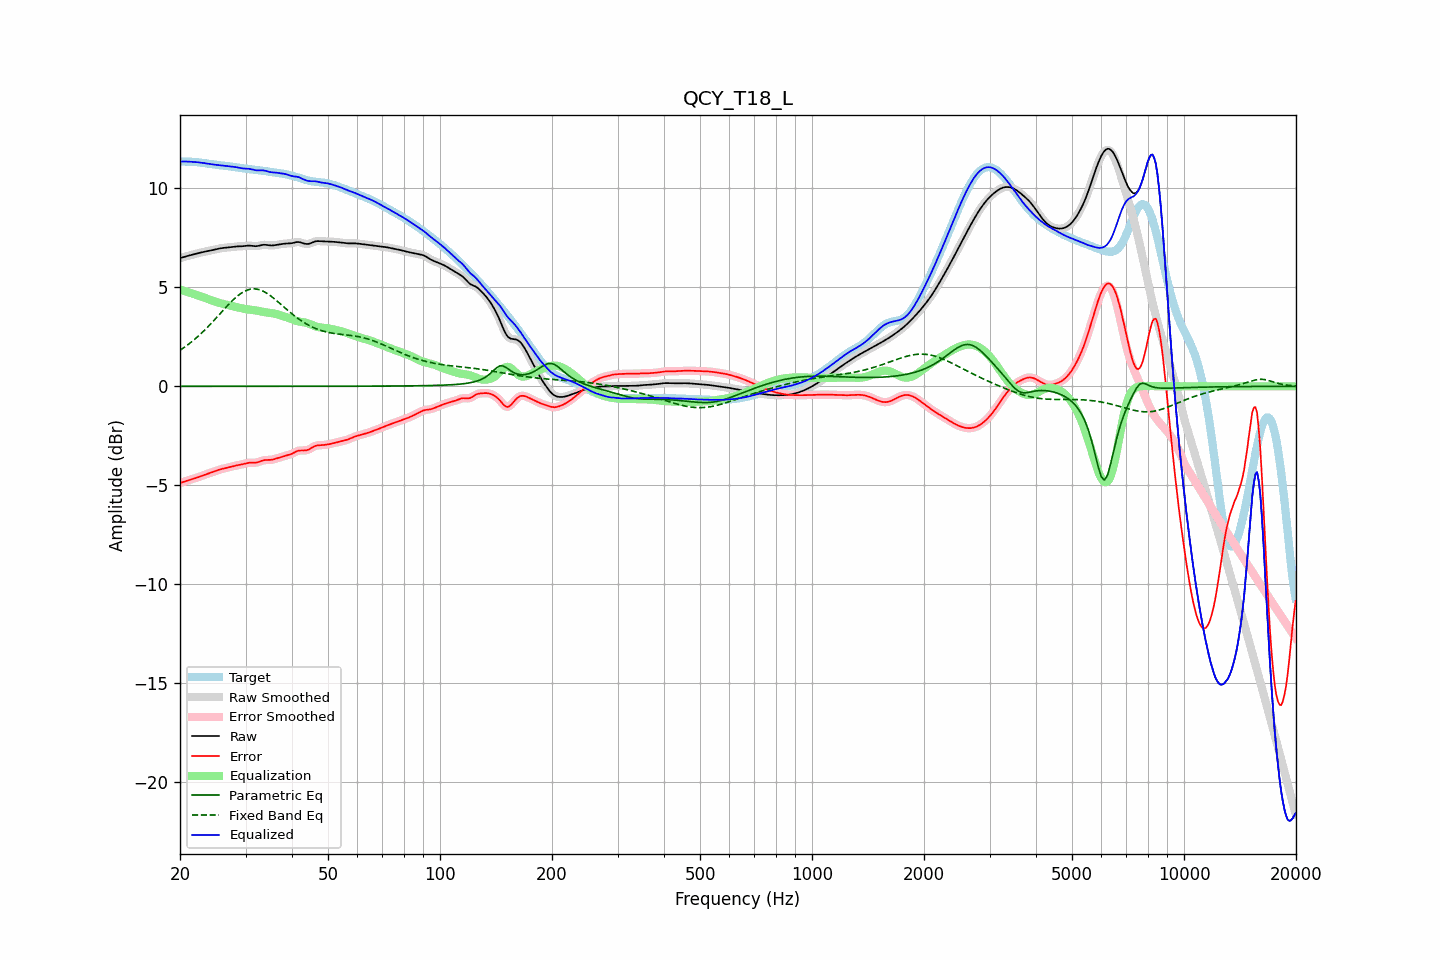

Source data for this figure (header and first rows):
frequency, raw, error, smoothed, error_smoothed, equalization, parametric_eq, fixed_band_eq, equalized_raw, equalized_smoothed, target
20.00, 6.47, -4.88, 6.47, -4.88, 4.88, 0.00, 1.82, 11.35, 11.35, 11.35
20.20, 6.49, -4.86, 6.49, -4.86, 4.86, 0.00, 1.88, 11.35, 11.35, 11.35
20.40, 6.52, -4.83, 6.52, -4.83, 4.83, 0.00, 1.93, 11.35, 11.35, 11.35
20.61, 6.54, -4.81, 6.54, -4.81, 4.81, 0.00, 1.99, 11.35, 11.35, 11.35
20.81, 6.57, -4.78, 6.57, -4.78, 4.78, 0.00, 2.05, 11.35, 11.35, 11.35
21.02, 6.59, -4.76, 6.59, -4.76, 4.76, 0.00, 2.11, 11.35, 11.35, 11.34
21.23, 6.61, -4.73, 6.61, -4.73, 4.73, 0.00, 2.17, 11.34, 11.34, 11.34
21.44, 6.63, -4.71, 6.63, -4.71, 4.71, 0.00, 2.23, 11.34, 11.34, 11.34
21.66, 6.65, -4.68, 6.65, -4.68, 4.68, 0.00, 2.30, 11.33, 11.33, 11.33
21.87, 6.67, -4.65, 6.67, -4.65, 4.65, 0.00, 2.37, 11.33, 11.33, 11.33
22.09, 6.69, -4.63, 6.69, -4.63, 4.62, 0.00, 2.43, 11.32, 11.32, 11.32
22.31, 6.71, -4.60, 6.71, -4.60, 4.60, 0.00, 2.51, 11.31, 11.31, 11.31
22.54, 6.74, -4.57, 6.74, -4.57, 4.57, 0.00, 2.58, 11.30, 11.30, 11.30
22.76, 6.76, -4.54, 6.76, -4.54, 4.54, 0.00, 2.65, 11.29, 11.29, 11.29
22.99, 6.77, -4.51, 6.77, -4.51, 4.51, 0.00, 2.73, 11.28, 11.28, 11.28
23.22, 6.79, -4.48, 6.79, -4.48, 4.48, 0.00, 2.81, 11.27, 11.27, 11.27
23.45, 6.81, -4.45, 6.81, -4.45, 4.45, 0.00, 2.89, 11.26, 11.26, 11.26
23.69, 6.82, -4.42, 6.82, -4.42, 4.42, 0.00, 2.97, 11.24, 11.24, 11.24
23.92, 6.84, -4.39, 6.84, -4.39, 4.39, 0.00, 3.05, 11.23, 11.23, 11.23
24.16, 6.86, -4.36, 6.86, -4.36, 4.36, 0.00, 3.14, 11.22, 11.22, 11.22
24.40, 6.87, -4.33, 6.87, -4.33, 4.33, 0.00, 3.23, 11.20, 11.21, 11.21
24.65, 6.89, -4.31, 6.89, -4.31, 4.30, 0.00, 3.31, 11.19, 11.19, 11.20
24.89, 6.91, -4.28, 6.91, -4.28, 4.28, 0.00, 3.40, 11.19, 11.19, 11.19
25.14, 6.93, -4.25, 6.93, -4.25, 4.25, 0.00, 3.49, 11.18, 11.18, 11.18
25.39, 6.95, -4.22, 6.95, -4.22, 4.22, 0.00, 3.58, 11.17, 11.17, 11.17
25.65, 6.96, -4.19, 6.96, -4.19, 4.20, 0.00, 3.67, 11.16, 11.16, 11.16
25.91, 6.98, -4.17, 6.98, -4.17, 4.18, 0.00, 3.76, 11.15, 11.15, 11.15
26.16, 6.99, -4.15, 6.99, -4.15, 4.16, 0.00, 3.85, 11.14, 11.14, 11.14
26.43, 7.00, -4.14, 7.00, -4.14, 4.14, 0.00, 3.94, 11.13, 11.13, 11.13
26.69, 7.01, -4.12, 7.01, -4.12, 4.12, 0.00, 4.03, 11.12, 11.12, 11.13
26.96, 7.01, -4.10, 7.01, -4.10, 4.10, 0.00, 4.11, 11.11, 11.11, 11.12
27.23, 7.02, -4.08, 7.02, -4.08, 4.08, 0.00, 4.20, 11.10, 11.10, 11.11
27.50, 7.04, -4.06, 7.04, -4.06, 4.06, 0.00, 4.28, 11.09, 11.09, 11.09
27.77, 7.05, -4.04, 7.05, -4.04, 4.04, 0.00, 4.36, 11.09, 11.09, 11.08
28.05, 7.05, -4.02, 7.05, -4.02, 4.02, 0.00, 4.44, 11.08, 11.08, 11.07
28.33, 7.06, -4.00, 7.06, -4.00, 4.00, 0.00, 4.51, 11.06, 11.06, 11.06
28.62, 7.06, -3.98, 7.06, -3.98, 3.98, 0.00, 4.58, 11.05, 11.05, 11.05
28.90, 7.07, -3.97, 7.07, -3.97, 3.96, 0.00, 4.64, 11.03, 11.03, 11.03
29.19, 7.07, -3.95, 7.07, -3.95, 3.94, 0.00, 4.70, 11.01, 11.01, 11.02
29.48, 7.07, -3.93, 7.07, -3.93, 3.93, 0.00, 4.75, 11.00, 11.00, 11.01
29.78, 7.08, -3.91, 7.08, -3.91, 3.91, 0.00, 4.79, 10.99, 10.99, 11.00
30.08, 7.09, -3.89, 7.09, -3.89, 3.90, 0.00, 4.83, 10.99, 10.99, 10.99
30.38, 7.10, -3.87, 7.10, -3.87, 3.88, 0.00, 4.86, 10.99, 10.99, 10.97
30.68, 7.10, -3.86, 7.10, -3.86, 3.88, 0.00, 4.89, 10.98, 10.98, 10.96
30.99, 7.10, -3.86, 7.10, -3.86, 3.87, 0.00, 4.91, 10.97, 10.97, 10.96
31.30, 7.09, -3.86, 7.09, -3.86, 3.86, 0.00, 4.92, 10.95, 10.95, 10.95
31.61, 7.08, -3.86, 7.08, -3.86, 3.85, 0.00, 4.92, 10.93, 10.93, 10.94
31.93, 7.07, -3.86, 7.08, -3.85, 3.84, 0.00, 4.91, 10.91, 10.91, 10.93
32.24, 7.08, -3.84, 7.08, -3.84, 3.82, 0.00, 4.90, 10.90, 10.90, 10.92
32.57, 7.09, -3.82, 7.10, -3.81, 3.80, 0.00, 4.88, 10.90, 10.90, 10.91
32.89, 7.12, -3.78, 7.12, -3.78, 3.79, 0.00, 4.86, 10.90, 10.90, 10.90
33.22, 7.13, -3.76, 7.13, -3.76, 3.77, 0.00, 4.83, 10.90, 10.90, 10.89
33.55, 7.15, -3.73, 7.14, -3.73, 3.75, 0.00, 4.79, 10.90, 10.90, 10.88
33.89, 7.14, -3.72, 7.14, -3.72, 3.74, 0.00, 4.75, 10.88, 10.88, 10.87
34.23, 7.13, -3.72, 7.13, -3.72, 3.73, 0.00, 4.70, 10.86, 10.86, 10.85
34.57, 7.12, -3.72, 7.12, -3.72, 3.72, 0.00, 4.65, 10.84, 10.84, 10.84
34.92, 7.11, -3.72, 7.11, -3.72, 3.71, 0.00, 4.59, 10.82, 10.82, 10.83
35.27, 7.11, -3.71, 7.11, -3.71, 3.70, 0.00, 4.53, 10.80, 10.81, 10.82
35.62, 7.11, -3.69, 7.12, -3.69, 3.68, 0.00, 4.47, 10.80, 10.80, 10.81
35.97, 7.13, -3.67, 7.13, -3.67, 3.67, 0.00, 4.40, 10.79, 10.79, 10.79
... 635 more rows
